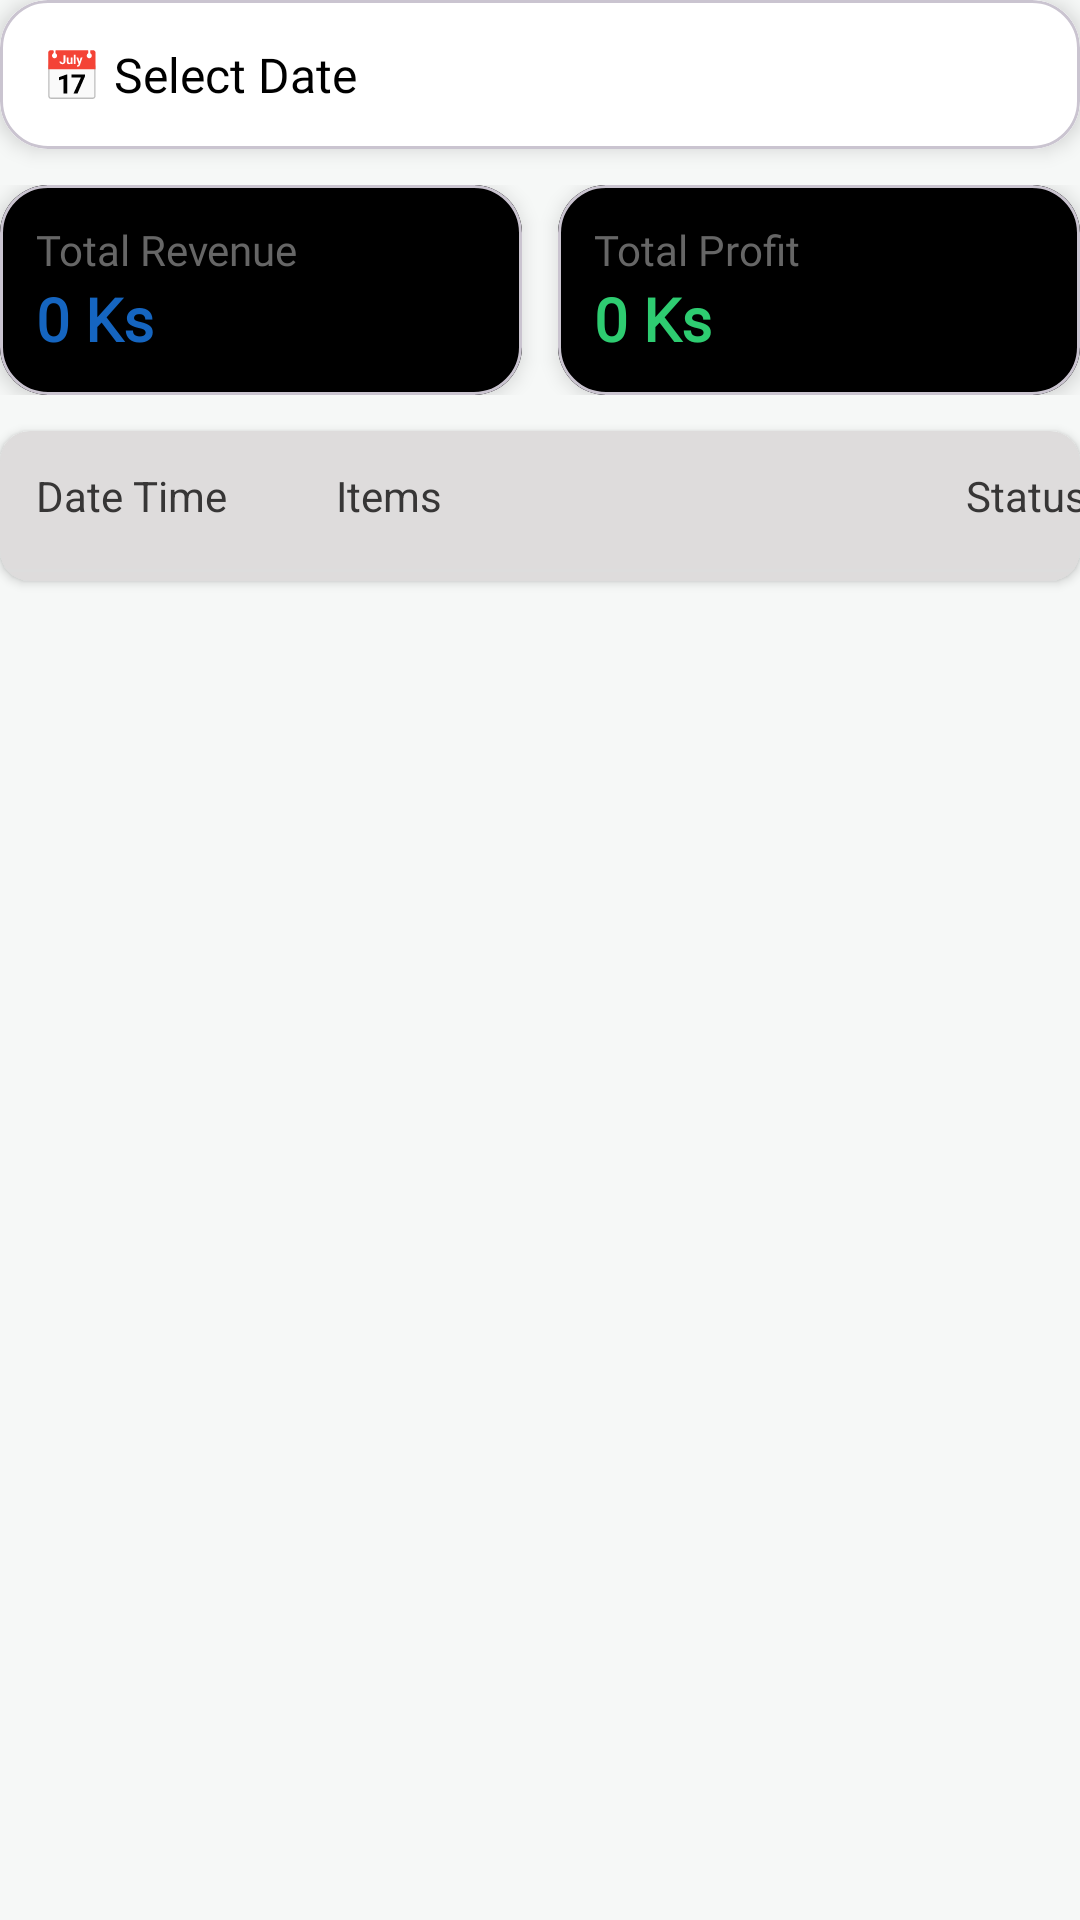

The Android layout XML behind this screen, and the referenced resources:
<!-- AndroidManifest.xml: application theme Theme.POS -->
<!-- res/layout/fragment_sale_history.xml -->
<LinearLayout xmlns:android="http://schemas.android.com/apk/res/android"
    xmlns:app="http://schemas.android.com/apk/res-auto"
    android:orientation="vertical"
    android:layout_width="match_parent"
    android:layout_height="match_parent"
    android:background="#F6F8F7">

    <com.google.android.material.card.MaterialCardView
        android:layout_width="match_parent"
        android:layout_height="wrap_content"
        app:cardCornerRadius="16dp"
        app:cardElevation="4dp"
        android:layout_marginBottom="12dp">

        <TextView
            android:background="@color/white"
            android:id="@+id/tvSelectedDate"
            android:layout_width="match_parent"
            android:layout_height="wrap_content"
            android:text="📅 Select Date"
            android:textSize="16sp"
            android:fontFamily="@font/intersemibold"
            android:padding="14dp"
            android:textColor="#000"/>
    </com.google.android.material.card.MaterialCardView>


    <LinearLayout
        android:layout_width="match_parent"
        android:layout_height="wrap_content"
        android:orientation="horizontal"
        android:weightSum="2"
        android:layout_marginBottom="12dp">

        
        <com.google.android.material.card.MaterialCardView
            android:layout_width="0dp"
            android:layout_height="wrap_content"
            android:layout_weight="1"
            app:cardCornerRadius="16dp"
            app:cardElevation="4dp"
            android:layout_marginEnd="6dp">

            <LinearLayout
                android:background="@color/black"
                android:orientation="vertical"
                android:padding="12dp"
                android:layout_width="match_parent"
                android:layout_height="wrap_content">

                <TextView
                    android:layout_width="match_parent"
                    android:layout_height="wrap_content"
                    android:text="Total Revenue"
                    android:fontFamily="@font/interregular"
                    android:textSize="14sp"
                    android:textColor="#666"/>

                <TextView
                    android:layout_width="match_parent"
                    android:layout_height="wrap_content"
                    android:id="@+id/tvDailyTotal"
                    android:text="0 Ks"
                    android:textSize="20sp"
                    android:textStyle="bold"
                    android:fontFamily="@font/interbold"
                    android:textColor="#1565C0"
                    />
            </LinearLayout>
        </com.google.android.material.card.MaterialCardView>

        
        <com.google.android.material.card.MaterialCardView
            android:layout_width="0dp"
            android:layout_height="wrap_content"
            android:layout_weight="1"
            app:cardCornerRadius="16dp"
            app:cardElevation="4dp"
            android:layout_marginStart="6dp">

            <LinearLayout
                android:background="@color/black"
                android:orientation="vertical"
                android:padding="12dp"
                android:layout_width="match_parent"
                android:layout_height="wrap_content">

                <TextView
                    android:layout_width="match_parent"
                    android:layout_height="wrap_content"
                    android:text="Total Profit"
                    android:fontFamily="@font/interregular"
                    android:textSize="14sp"
                    android:textColor="#666"/>

                <TextView
                    android:layout_width="match_parent"
                    android:layout_height="wrap_content"
                    android:id="@+id/tvDailyProfit"
                    android:text="0 Ks"
                    android:textSize="20sp"
                    android:textStyle="bold"
                    android:fontFamily="@font/interbold"
                    android:textColor="#2ECC71"/>
            </LinearLayout>
        </com.google.android.material.card.MaterialCardView>

    </LinearLayout>

    <androidx.cardview.widget.CardView
        android:backgroundTint="#DEDCDC"
        android:layout_width="match_parent"
        android:layout_height="wrap_content"
        app:cardCornerRadius="10dp">

        <HorizontalScrollView
            android:layout_width="match_parent"
            android:layout_height="wrap_content"
            android:scrollbars="none"
            android:fillViewport="true">
            <LinearLayout
                android:layout_width="match_parent"
                android:layout_height="wrap_content"
                android:orientation="vertical">
                <LinearLayout
                    android:layout_width="wrap_content"
                    android:layout_height="wrap_content"
                    android:padding="12dp"
                    android:orientation="horizontal">

                    <TextView
                        android:textColor="#373636"
                        android:layout_width="100dp"
                        android:layout_height="wrap_content"
                        android:layout_weight="2"
                        android:text="Date Time"/>

                    <TextView
                        android:textColor="#373636"
                        android:text="Items"
                        android:layout_weight="2"
                        android:layout_width="180dp"
                        android:layout_height="wrap_content"/>
                    <TextView
                        android:gravity="center"
                        android:textColor="#373636"
                        android:layout_width="100dp"
                        android:layout_height="wrap_content"
                        android:layout_weight="1"
                        android:text="Status" />

                    <TextView
                        android:textColor="#373636"
                        android:layout_width="100dp"
                        android:layout_height="wrap_content"
                        android:layout_weight="1"
                        android:text="Total Amount"/>

                    <TextView
                        android:textColor="#373636"
                        android:layout_width="100dp"
                        android:layout_height="wrap_content"
                        android:layout_weight="1"
                        android:text="Action"/>
                </LinearLayout>
                <View
                    android:layout_width="match_parent"
                    android:layout_height="1dp"
                    android:background="#DDDDDD"
                    android:layout_marginVertical="3dp"/>
                <androidx.recyclerview.widget.RecyclerView
                    android:id="@+id/rvSaleHistory"
                    android:clipToPadding="false"
                    android:layout_width="match_parent"
                    android:layout_height="wrap_content" />
            </LinearLayout>
        </HorizontalScrollView>
    </androidx.cardview.widget.CardView>
</LinearLayout>
<!-- resources referenced by this layout -->
<resources>
  <color name="black">#FF000000</color>
  <color name="white">#FFFFFFFF</color>
  <style name="Theme.POS" parent="Base.Theme.POS" />
  <style name="Base.Theme.POS" parent="Theme.Material3.DayNight.NoActionBar">
          <item name="android:fontFamily">sans-serif</item>
      </style>
</resources>
